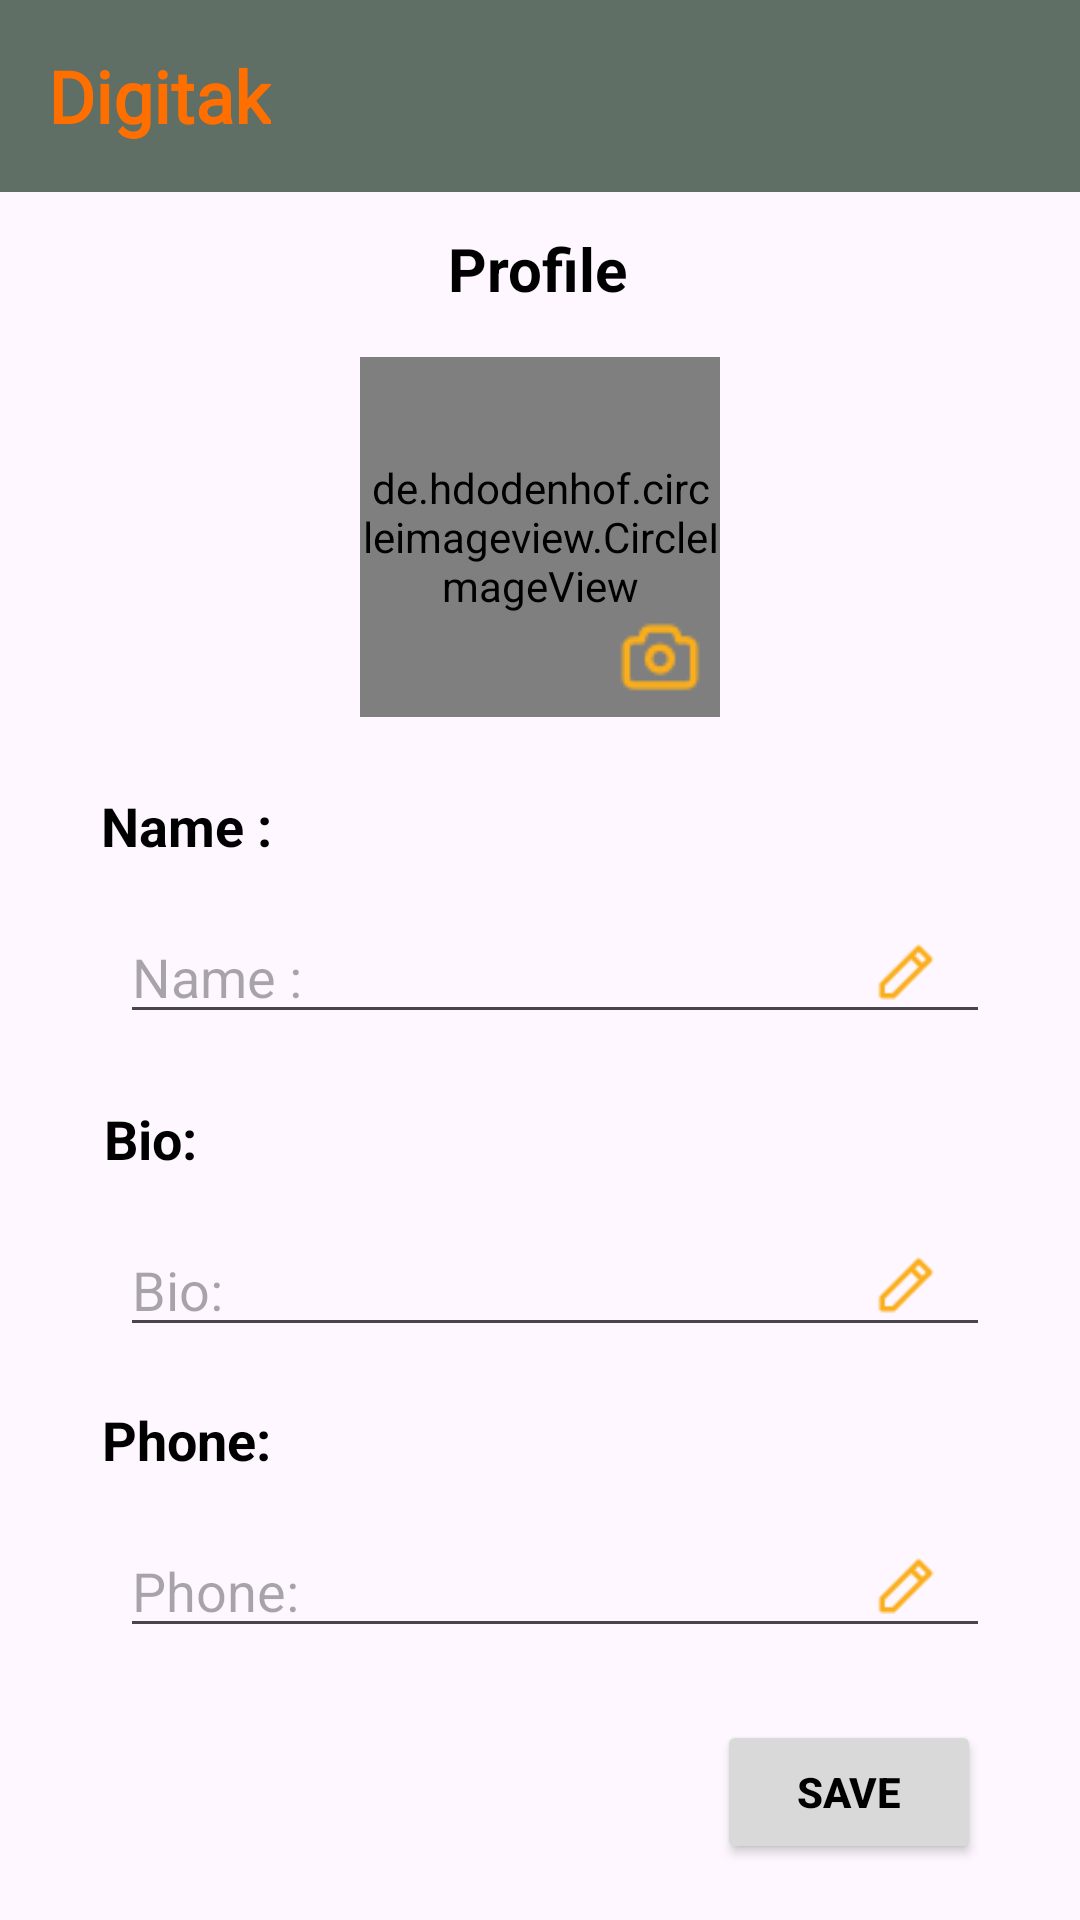

Produce the Android XML layout that renders to this screen, including the resource entries it uses.
<!-- AndroidManifest.xml: application theme Theme.SplashScreen -->
<!-- res/layout/activity_main.xml -->
<?xml version="1.0" encoding="utf-8"?>
<androidx.constraintlayout.widget.ConstraintLayout xmlns:android="http://schemas.android.com/apk/res/android"
    xmlns:app="http://schemas.android.com/apk/res-auto"
    xmlns:tools="http://schemas.android.com/tools"
    android:id="@+id/main"
    android:layout_width="match_parent"
    android:layout_height="match_parent"
    tools:context=".MainActivity">

    <com.google.android.material.appbar.AppBarLayout
        android:id="@+id/appBarLayout"
        android:layout_width="0dp"
        android:layout_height="wrap_content"
        app:layout_constraintEnd_toEndOf="parent"
        app:layout_constraintStart_toStartOf="parent"
        app:layout_constraintTop_toTopOf="parent">

        <androidx.appcompat.widget.Toolbar
            android:id="@+id/toolbar"
            android:layout_width="match_parent"
            android:layout_height="wrap_content"
            android:background="@color/green_gray"
            android:minHeight="?attr/actionBarSize"
            android:theme="?attr/actionBarTheme">

            <TextView
                android:id="@+id/logo_text"
                android:layout_width="wrap_content"
                android:layout_height="wrap_content"
                android:layout_gravity="left"
                android:fontFamily="@font/kavoon"
                android:text="@string/digitak"
                android:textColor="@color/orange"
                android:textSize="24sp"
                android:textStyle="bold" />
        </androidx.appcompat.widget.Toolbar>

    </com.google.android.material.appbar.AppBarLayout>

    <TextView
        android:id="@+id/profile_title"
        android:layout_width="wrap_content"
        android:layout_height="wrap_content"
        android:layout_marginTop="12dp"
        android:text="@string/profile"
        android:textColor="@color/black"
        android:textSize="20sp"
        android:textStyle="bold"
        app:layout_constraintEnd_toEndOf="parent"
        app:layout_constraintHorizontal_bias="0.498"
        app:layout_constraintStart_toStartOf="parent"
        app:layout_constraintTop_toBottomOf="@+id/appBarLayout" />

    <de.hdodenhof.circleimageview.CircleImageView
        android:id="@+id/profile_image"
        android:layout_width="120dp"
        android:layout_height="120dp"
        android:layout_marginTop="16dp"
        android:src="@drawable/circle_bg"
        app:civ_border_color="@color/orange"
        app:civ_border_width="2dp"
        app:layout_constraintEnd_toEndOf="parent"
        app:layout_constraintStart_toStartOf="parent"
        app:layout_constraintTop_toBottomOf="@id/profile_title" />

    <ImageButton
        android:id="@+id/edit_image"
        android:layout_width="32dp"
        android:layout_height="32dp"
        android:layout_marginEnd="4dp"
        android:layout_marginBottom="4dp"
        android:background="@null"
        android:src="@drawable/ic_camera"
        app:layout_constraintBottom_toBottomOf="@id/profile_image"
        app:layout_constraintEnd_toEndOf="@id/profile_image" />

    <TextView
        android:id="@+id/name_label"
        android:layout_width="wrap_content"
        android:layout_height="wrap_content"
        android:layout_marginTop="24dp"
        android:text="@string/name"
        android:textColor="@color/black"
        android:textSize="18sp"
        android:textStyle="bold"
        app:layout_constraintEnd_toEndOf="parent"
        app:layout_constraintHorizontal_bias="0.111"
        app:layout_constraintStart_toStartOf="parent"
        app:layout_constraintTop_toBottomOf="@+id/profile_image" />

    <TextView
        android:id="@+id/bio_label"
        android:layout_width="wrap_content"
        android:layout_height="wrap_content"
        android:layout_marginTop="80dp"
        android:text="@string/bioo"
        android:textColor="@color/black"
        android:textSize="18sp"
        android:textStyle="bold"
        app:layout_constraintEnd_toEndOf="parent"
        app:layout_constraintHorizontal_bias="0.105"
        app:layout_constraintStart_toStartOf="parent"
        app:layout_constraintTop_toBottomOf="@+id/name_label" />

    <TextView
        android:id="@+id/phone_label"
        android:layout_width="wrap_content"
        android:layout_height="wrap_content"
        android:layout_marginTop="76dp"
        android:text="@string/phone"
        android:textColor="@color/black"
        android:textSize="18sp"
        android:textStyle="bold"
        app:layout_constraintEnd_toEndOf="parent"
        app:layout_constraintHorizontal_bias="0.112"
        app:layout_constraintStart_toStartOf="parent"
        app:layout_constraintTop_toBottomOf="@+id/bio_label" />

    <com.google.android.material.textfield.TextInputEditText
        android:id="@+id/input_name"
        android:layout_width="0dp"
        android:layout_height="wrap_content"
        android:layout_marginStart="40dp"
        android:layout_marginTop="16dp"
        android:layout_marginEnd="30dp"
        android:hint="@string/name"
        android:inputType="textPersonName"
        app:layout_constraintEnd_toEndOf="parent"
        app:layout_constraintHorizontal_bias="0.0"
        app:layout_constraintStart_toStartOf="parent"
        app:layout_constraintTop_toBottomOf="@id/name_label"
        app:layout_constraintWidth_default="spread" />

    <ImageView
        android:id="@+id/edit_name"
        android:layout_width="24dp"
        android:layout_height="24dp"
        android:layout_marginEnd="16dp"
        android:src="@drawable/ic_edit"
        app:layout_constraintEnd_toEndOf="@id/input_name"
        app:layout_constraintTop_toTopOf="@id/input_name"
        app:layout_constraintBottom_toBottomOf="@id/input_name" />

    <com.google.android.material.textfield.TextInputEditText
        android:id="@+id/input_bio"
        android:layout_width="0dp"
        android:layout_height="wrap_content"
        android:layout_marginStart="40dp"
        android:layout_marginTop="16dp"
        android:layout_marginEnd="30dp"
        android:hint="@string/bioo"
        android:inputType="textPersonName"
        app:layout_constraintEnd_toEndOf="parent"
        app:layout_constraintHorizontal_bias="0.0"
        app:layout_constraintStart_toStartOf="parent"
        app:layout_constraintTop_toBottomOf="@id/bio_label"
        app:layout_constraintWidth_default="spread" />

    <ImageView
        android:id="@+id/edit_bio"
        android:layout_width="24dp"
        android:layout_height="24dp"
        android:layout_marginEnd="16dp"
        android:src="@drawable/ic_edit"
        app:layout_constraintEnd_toEndOf="@id/input_bio"
        app:layout_constraintTop_toTopOf="@id/input_bio"
        app:layout_constraintBottom_toBottomOf="@id/input_bio" />

    <com.google.android.material.textfield.TextInputEditText
        android:id="@+id/input_phone"
        android:layout_width="0dp"
        android:layout_height="wrap_content"
        android:layout_marginStart="40dp"
        android:layout_marginTop="16dp"
        android:layout_marginEnd="30dp"
        android:hint="@string/phone"
        android:inputType="phone"
        app:layout_constraintEnd_toEndOf="parent"
        app:layout_constraintHorizontal_bias="0.0"
        app:layout_constraintStart_toStartOf="parent"
        app:layout_constraintTop_toBottomOf="@id/phone_label"
        app:layout_constraintWidth_default="spread" />

    <ImageView
        android:id="@+id/edit_phone"
        android:layout_width="24dp"
        android:layout_height="24dp"
        android:layout_marginEnd="16dp"
        android:src="@drawable/ic_edit"
        app:layout_constraintEnd_toEndOf="@id/input_phone"
        app:layout_constraintTop_toTopOf="@id/input_phone"
        app:layout_constraintBottom_toBottomOf="@id/input_phone" />

    <Button
        android:id="@+id/btn_save"
        android:layout_width="wrap_content"
        android:layout_height="wrap_content"
        android:layout_marginTop="24dp"
        android:backgroundTint="@color/putih"
        android:text="@string/save"
        android:textStyle="bold"
        android:textColor="@color/black"
        app:layout_constraintEnd_toEndOf="parent"
        app:layout_constraintHorizontal_bias="0.879"
        app:layout_constraintStart_toStartOf="parent"
        app:layout_constraintTop_toBottomOf="@id/input_phone" />

    <Button
        android:id="@+id/logout_btn"
        android:layout_width="0dp"
        android:layout_height="wrap_content"
        android:layout_marginLeft="32dp"
        android:layout_marginTop="88dp"
        android:layout_marginRight="32dp"
        android:backgroundTint="@color/red"
        android:text="@string/logout"
        app:layout_constraintEnd_toEndOf="parent"
        app:layout_constraintHorizontal_bias="0.625"
        app:layout_constraintStart_toStartOf="parent"
        app:layout_constraintTop_toBottomOf="@id/input_phone" />
</androidx.constraintlayout.widget.ConstraintLayout>
<!-- resources referenced by this layout -->
<resources>
  <color name="black">#FF000000</color>
  <color name="green_gray">#5F6F65</color>
  <color name="orange">#FF6F00</color>
  <color name="putih">#D9D9D9</color>
  <color name="red">#DD1C1C</color>
  <!-- drawable circle_bg: png bitmap (drawable, 7652 bytes) -->
  <!-- drawable ic_camera: png bitmap (drawable, 891 bytes) -->
  <!-- drawable ic_edit: png bitmap (drawable, 650 bytes) -->
  <string name="bioo">Bio:</string>
  <string name="digitak">Digitak</string>
  <string name="logout">Logout</string>
  <string name="name">Name :</string>
  <string name="phone">Phone: </string>
  <string name="profile">Profile</string>
  <string name="save">Save</string>
  <style name="Theme.SplashScreen" parent="Base.Theme.SplashScreen" />
  <style name="Base.Theme.SplashScreen" parent="Theme.Material3.DayNight.NoActionBar">
          
          
          <item name="android:windowIsTranslucent">true</item>
  
      </style>
</resources>
